Dataset: dataset (GitHub, AlyonaChep/bird-identification-system). Classes: blackbird, blue tit, great tit, robin, sparrow.

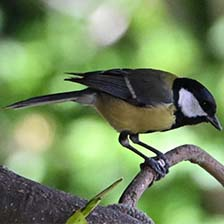
Label: great tit

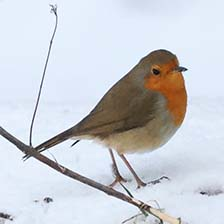
Label: robin

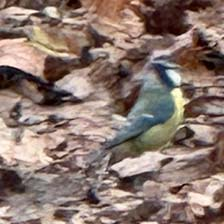
Label: blue tit

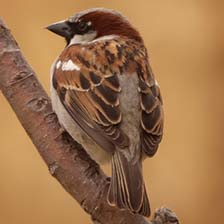
Label: sparrow

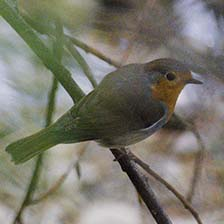
Label: robin

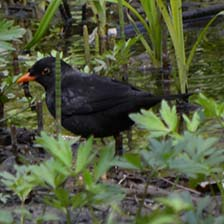
Label: blackbird
